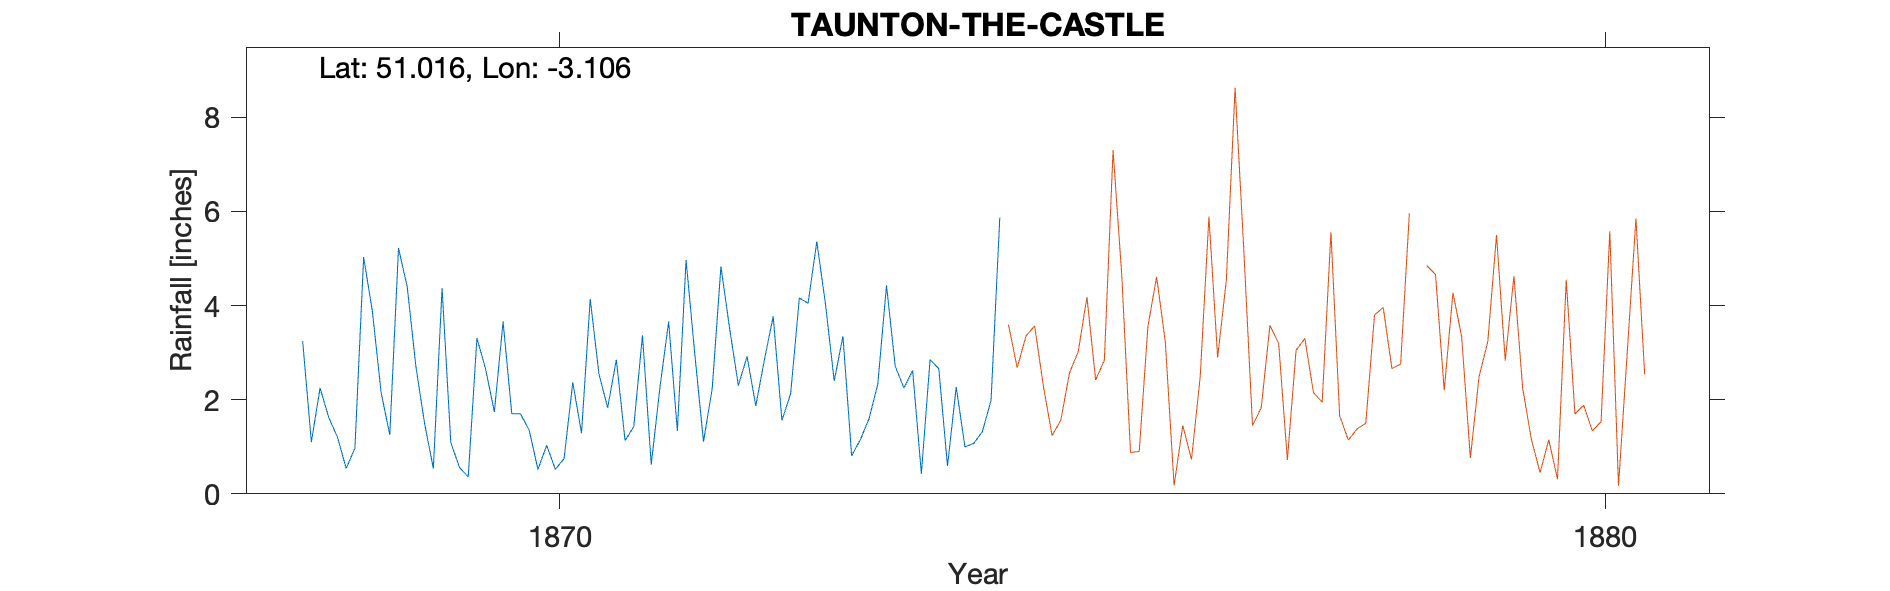

Data behind this chart, as committed beside it:
TAUNTON-THE-CASTLE, , , , , , , , , , , , , , , 
Grid ref, ST225246, Long, -3.106, Lat, 51.02, Elevation, 50, ft, , , , , , , 
Station no, RR7947, , , , , , , , , , , , , , 
, 1860, 1861, 1862, 1863, 1864, 1865, 1866, 1867, 1868, 1869, 1870, 1871, 1872, 1873, 1874
January, , , , , , , , , 3.25, 4.4, 1.7, 2.85, 4.83, 4.03, 2.85
February, , , , , , , , , 1.1, 2.7, 1.7, 1.13, 3.51, 2.4, 2.66
March, , , , , , , , , 2.25, 1.49, 1.35, 1.43, 2.3, 3.35, 0.59
April, , , , , , , , , 1.62, 0.54, 0.52, 3.37, 2.92, 0.81, 2.27
May, , , , , , , , , 1.2, 4.37, 1.03, 0.62, 1.87, 1.15, 1
June, , , , , , , , , 0.54, 1.09, 0.52, 2.26, 2.86, 1.6, 1.07
July, , , , , , , , , 0.97, 0.56, 0.75, 3.66, 3.77, 2.33, 1.32
August, , , , , , , , , 5.03, 0.36, 2.37, 1.34, 1.56, 4.43, 1.99
September, , , , , , , , , 3.88, 3.31, 1.29, 4.97, 2.13, 2.71, 5.87
October, , , , , , , , , 2.16, 2.65, 4.14, 2.97, 4.16, 2.25, 
November, , , , , , , , , 1.25, 1.74, 2.55, 1.11, 4.05, 2.62, 
December, , , , , , , , , 5.22, 3.66, 1.83, 2.24, 5.36, 0.43, 
Total, , , , , , , , , 28.47, 26.87, 19.75, 27.95, 39.32, 28.11, 
1874 Gauge moved to Hoveland Terrace, , , , , , , , , , , , , , , 
